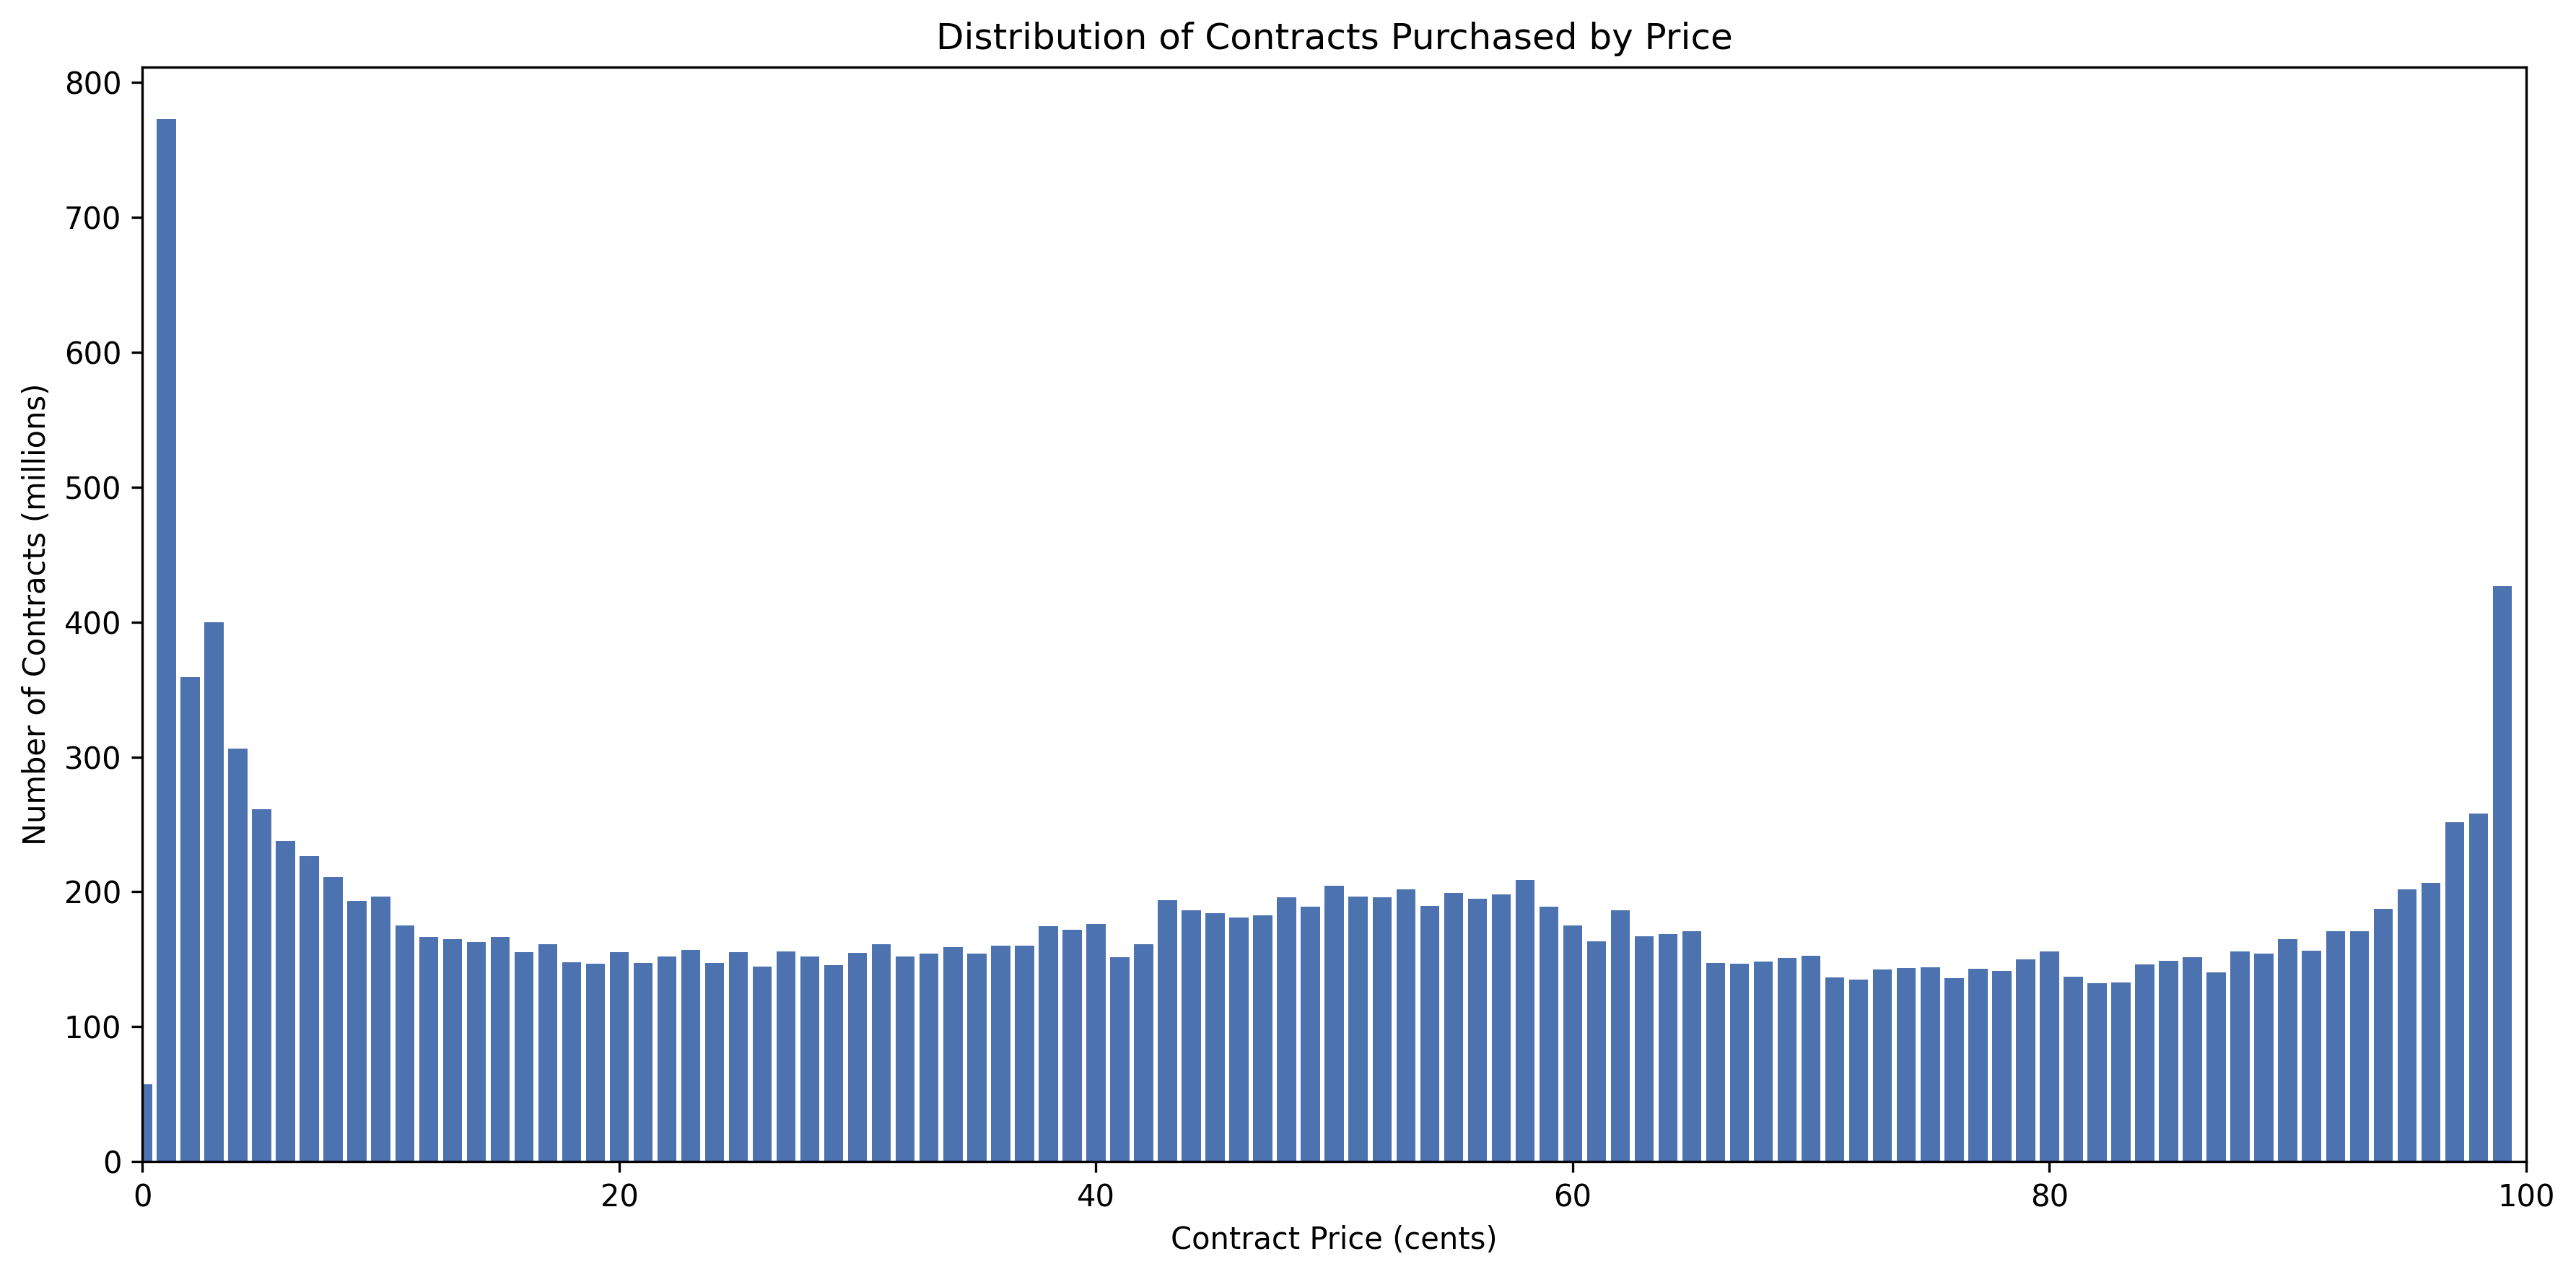

Values plotted in this chart, from the file beside it:
price, contracts
0, 57137949
1, 772846076
2, 359358856
3, 399928636
4, 306416908
5, 261054577
6, 237729869
7, 226265651
8, 210932005
9, 193532251
10, 196581852
11, 175178752
12, 166391812
13, 165049864
14, 162556749
15, 166714095
16, 155451464
17, 161416768
18, 148036752
19, 146669651
20, 155546507
21, 147285531
22, 152193406
23, 156861271
24, 147357262
25, 155422221
26, 144370587
27, 155974793
28, 152201239
29, 145568050
30, 154850339
31, 161300917
32, 152026481
33, 153986581
34, 159211638
35, 154172629
36, 160049514
37, 160192604
38, 174337695
39, 172063765
40, 176221864
41, 151343425
42, 161279508
43, 194107386
44, 186156826
45, 184332477
46, 181079205
47, 182353108
48, 196152468
49, 189058783
50, 204556861
51, 196432318
52, 195953855
53, 201808396
54, 189458862
55, 199081734
56, 195082179
57, 197992906
58, 208851418
59, 188769534
... 40 more rows
